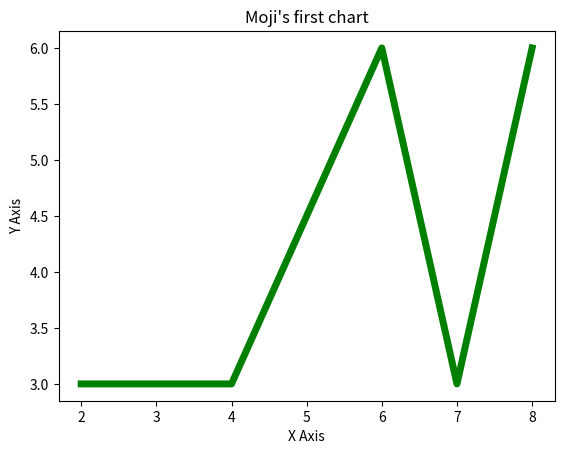

The matplotlib source for this figure:
from matplotlib import pyplot as plt
from matplotlib import style
#style.use('ggplot') # referencing the file matplotlib/style folder.
x = [2,4,6,7,8]
y = [3,3,6,3,6]

plt.plot(x,y,'g',linewidth=5) # [x],[y] (some inline styles)
plt.title('Moji\'s first chart')
plt.ylabel('Y Axis')
plt.xlabel('X Axis')
plt.show()
